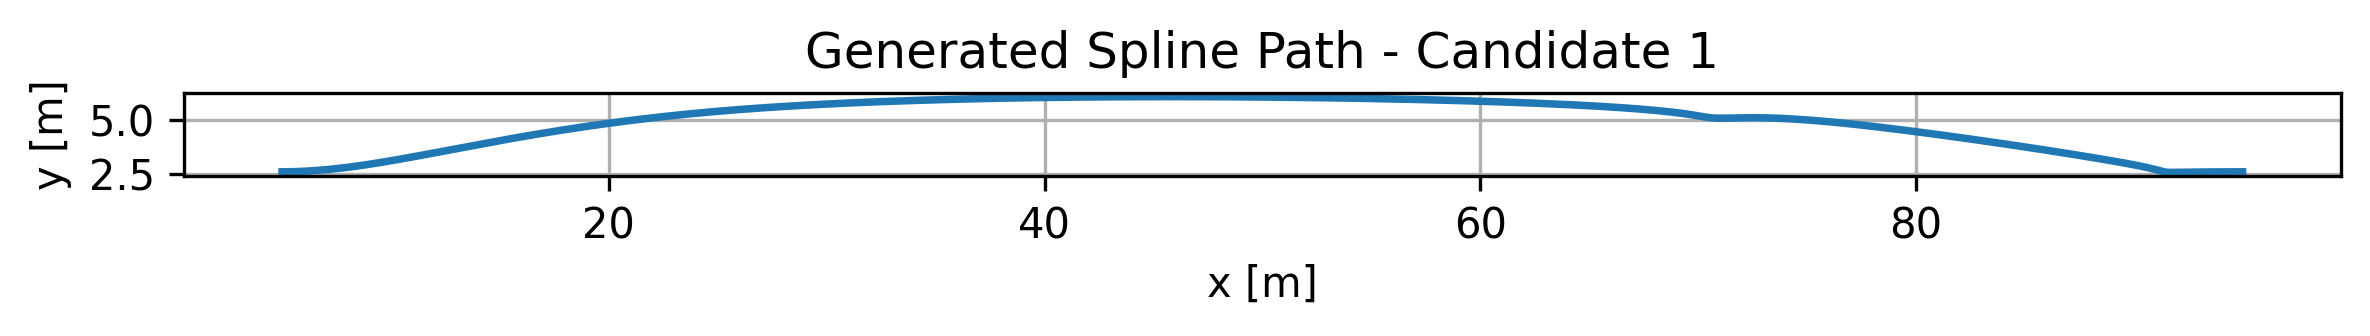

The file beside this chart, header and first rows:
x_m, y_m, curvature_1_per_m, radius_m, heading_rad
5.000000000000000000e+00, 2.600000000000000089e+00, 5.149493525655674669e-02, 1.941938551855295358e+01, 0.000000000000000000e+00
5.180267111535802549e+00, 2.600832372047127805e+00, 5.067104930803554425e-02, 1.973513502593713653e+01, 9.210053071488005783e-03
5.360389063752548644e+00, 2.603308716935669676e+00, 4.976068081901304646e-02, 2.009618806537530844e+01, 1.825719443714549084e-02
5.540428947392902259e+00, 2.607397877786362894e+00, 4.876786908236864504e-02, 2.050530439029447649e+01, 2.713025126348042257e-02
5.720449853199527368e+00, 2.613068697719945988e+00, 4.769708853065991738e-02, 2.096564026873873487e+01, 3.581856931539680738e-02
5.900514871915087056e+00, 2.620290019857156150e+00, 4.655319824768085202e-02, 2.148080126911188614e+01, 4.431205245066407311e-02
6.080687094282247074e+00, 2.629030687318731019e+00, 4.534138836599692357e-02, 2.205490471372364425e+01, 5.260119723733596570e-02
6.261029611043671395e+00, 2.639259543225408677e+00, 4.406712438941277898e-02, 2.269265385150141867e+01, 6.067712251866574230e-02
6.441605512942023104e+00, 2.650945430697926763e+00, 4.273609046708327919e-02, 2.339942631790880156e+01, 6.853159382996321103e-02
6.622477890719966176e+00, 2.664057192857022915e+00, 4.135413260653800216e-02, 2.418138011778542662e+01, 7.615704264888324693e-02
6.803709835120166360e+00, 2.678563672823434771e+00, 3.992720274965706750e-02, 2.504558123618086185e+01, 8.354658053315952571e-02
6.985364436885284967e+00, 2.694433713717899970e+00, 3.846130455266780906e-02, 2.600015812335820797e+01, 9.069400826640339197e-02
7.167504786757988633e+00, 2.711636158661157037e+00, 3.696244161298383596e-02, 2.705448981077940829e+01, 9.759382019217281712e-02
7.350193975480941333e+00, 2.730139850773942722e+00, 3.543656877678757339e-02, 2.821943643299465165e+01, 1.042412039682799468e-01
7.533495093796805264e+00, 2.749913633176995109e+00, 3.388954704618877406e-02, 2.950762365271743093e+01, 1.106320360167544342e-01
7.717471232448245289e+00, 2.770926348991052279e+00, 3.232710248783000895e-02, 3.093379619705985206e+01, 1.167628729798041581e-01
7.902185482177926268e+00, 2.793146841336851427e+00, 3.075478942977381488e-02, 3.251526082737203183e+01, 1.226309395185704310e-01
8.087700933728511288e+00, 2.816543953335130634e+00, 2.917795812367797101e-02, 3.427244619932804426e+01, 1.282341128097475580e-01
8.274080677842665210e+00, 2.841086528106627540e+00, 2.760172694730745127e-02, 3.622961715073230238e+01, 1.335709041057001334e-01
8.461387805263052897e+00, 2.866743408772079782e+00, 2.603095913037737838e-02, 3.841579539929548304e+01, 1.386404377271971133e-01
8.649685406732336546e+00, 2.893483438452224998e+00, 2.447024390596449703e-02, 4.086595964645268708e+01, 1.434424278550272824e-01
8.839036572993180130e+00, 2.921275460267801272e+00, 2.292388192107368966e-02, 4.362262916215382802e+01, 1.479771534783760611e-01
9.029504394788251176e+00, 2.950088317339545796e+00, 2.139587468367005335e-02, 4.673798172706763410e+01, 1.522454318447791222e-01
9.221151962860208329e+00, 2.979890852788196653e+00, 1.988991777940369785e-02, 5.027672869696397839e+01, 1.562485907395698426e-01
9.414042367951720891e+00, 3.010651909734491927e+00, 1.840939755879980599e-02, 5.432008281672388961e+01, 1.599884399028405901e-01
9.608238700805451060e+00, 3.042340331299168810e+00, 1.695739097401310208e-02, 5.897133595212152812e+01, 1.634672418698216445e-01
9.803804052164061034e+00, 3.074924960602965385e+00, 1.553666823229540341e-02, 6.436386392813248847e+01, 1.666876824969710791e-01
1.000080151277021656e+01, 3.108374640766618846e+00, 1.414969792990900845e-02, 7.067288679613746183e+01, 1.696528414116187655e-01
1.019929417336658162e+01, 3.142658214910867276e+00, 1.279865433408820981e-02, 7.813321415647413914e+01, 1.723661625982865486e-01
1.039934512469582018e+01, 3.177744526156448313e+00, 1.148542649054684443e-02, 8.706685823317545214e+01, 1.748314253103060434e-01
1.060101745750059621e+01, 3.213602417624100482e+00, 1.021162884873503401e-02, 9.792757010786530714e+01, 1.770527154714847395e-01
1.080437426252357369e+01, 3.250200732434559647e+00, 8.978613115420763097e-03, 1.113757756509744894e+02, 1.790343977096549299e-01
1.100947863050741837e+01, 3.287508313708565666e+00, 7.787481068167760243e-03, 1.284112271023832079e+02, 1.807810881422375060e-01
1.121639365219479245e+01, 3.325494004566854400e+00, 6.639098082974248527e-03, 1.506228688749858122e+02, 1.822976280136439364e-01
1.142518241832835990e+01, 3.364126648130165265e+00, 5.534107153923437279e-03, 1.806976215288936487e+02, 1.835890582655562986e-01
1.163590801965078647e+01, 3.403375087519235009e+00, 4.472943206498348860e-03, 2.235664424594498030e+02, 1.846605951039326510e-01
1.184863354690473258e+01, 3.443208165854801273e+00, 3.455847529674599492e-03, 2.893646179159296707e+02, 1.855176066110141853e-01
1.206342209083286754e+01, 3.483594726257602581e+00, 2.482882174583248957e-03, 4.027577346346890863e+02, 1.861655904366521230e-01
1.228033674217785176e+01, 3.524503611848375684e+00, 1.553944189096136347e-03, 6.435237552396638421e+02, 1.866101525908751835e-01
1.249944059168235100e+01, 3.565903665747859108e+00, 6.687795778834998298e-04, 1.495260969488213277e+03, 1.868569873487354593e-01
1.272079673008902923e+01, 3.607763731076789604e+00, -1.730031038312642214e-04, 5.780243116189024477e+03, 1.869118582689971719e-01
1.294446824814054864e+01, 3.650052650955906142e+00, -9.719195975371837035e-04, 1.028891692825179462e+03, 1.867805803200950077e-01
1.317051823657957499e+01, 3.692739268505945915e+00, -1.728597289032639088e-03, 5.785037419326406507e+02, 1.864690030998689130e-01
1.339900978614877047e+01, 3.735792426847646119e+00, -2.443763101899375494e-03, 4.092049672174713351e+02, 1.859829951297801431e-01
1.363000598759080262e+01, 3.779180969101744836e+00, -3.118231970228881565e-03, 3.206945504848374071e+02, 1.853284291995237754e-01
1.386356993164833362e+01, 3.822873738388980591e+00, -3.752895913326835184e-03, 2.664608939589610372e+02, 1.845111687340615647e-01
1.409976470906402746e+01, 3.866839577830090136e+00, -4.348713725900024696e-03, 2.299530534843464693e+02, 1.835370551520150717e-01
1.433865341058054987e+01, 3.911047330545811551e+00, -4.906701289332130594e-03, 2.038029097418550464e+02, 1.824118961819768125e-01
1.458029912694055952e+01, 3.955465839656882032e+00, -5.427922502967215575e-03, 1.842325492770654591e+02, 1.811414551015313734e-01
1.482476494888672747e+01, 4.000063948284039661e+00, -5.913480828727991218e-03, 1.691051394200771085e+02, 1.797314408625407811e-01
1.507211396716171592e+01, 4.044810499548024296e+00, -6.364511437785855957e-03, 1.571212511400386518e+02, 1.781874990654717938e-01
1.532240927250818530e+01, 4.089674336569569135e+00, -6.782173944260657360e-03, 1.474453483821716873e+02, 1.765152037451432898e-01
1.557571395566880312e+01, 4.134624302469416257e+00, -7.167645707954923250e-03, 1.395158244066335840e+02, 1.747200499302044019e-01
1.583209110738623338e+01, 4.179629240368299747e+00, -7.522115685822046080e-03, 1.329413215333600817e+02, 1.728074469388506118e-01
1.609160381840313647e+01, 4.224657993386960797e+00, -7.846778810139407381e-03, 1.274408294404610302e+02, 1.707827123737041541e-01
1.635431517946217994e+01, 4.269679404646134380e+00, -8.142830870123999101e-03, 1.228074137790328422e+02, 1.686510667793866547e-01
1.662028828130603131e+01, 4.314662317266559910e+00, -8.411463872914203693e-03, 1.188853706214093080e+02, 1.664176289270483944e-01
1.688958621467734389e+01, 4.359575574368975026e+00, -8.653861859382270746e-03, 1.155553458385551266e+02, 1.640874116909799008e-01
1.716227207031879232e+01, 4.404388019074115590e+00, -8.871197150077277799e-03, 1.127243576129168616e+02, 1.616653184833650725e-01
1.743840893897303701e+01, 4.449068494502721904e+00, -9.064626996678658982e-03, 1.103189353920913476e+02, 1.591561402142439574e-01
... 440 more rows
